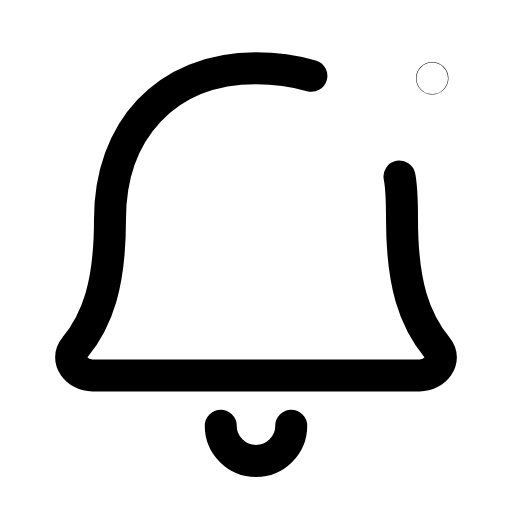
t = 0.00 s
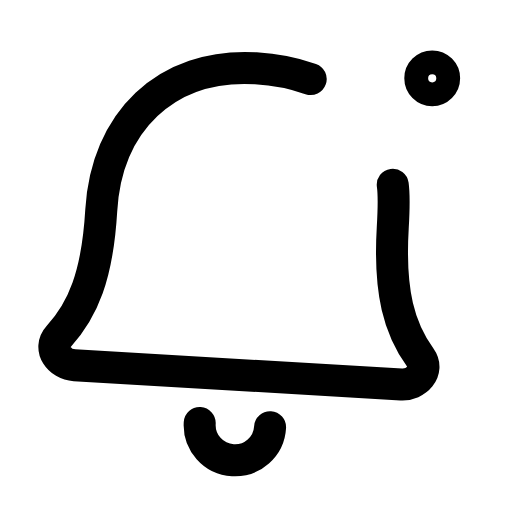
t = 0.24 s
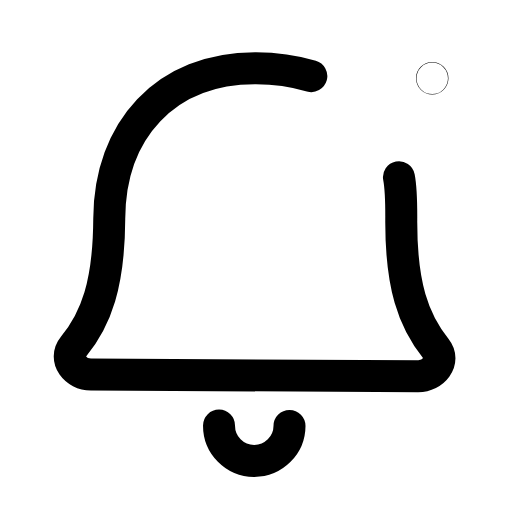
t = 0.49 s
t = 0.68 s: frame unchanged from t = 0.00 s, image omitted
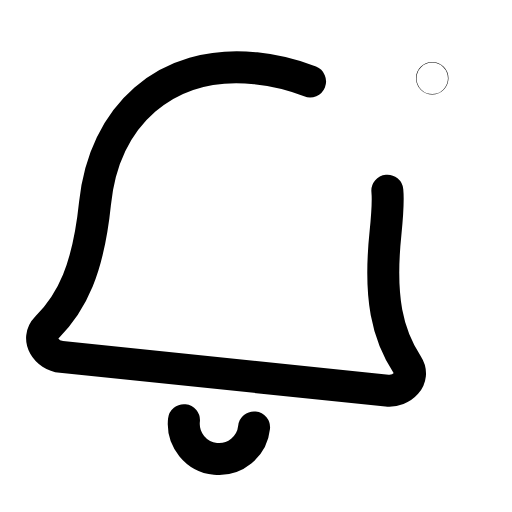
t = 0.93 s
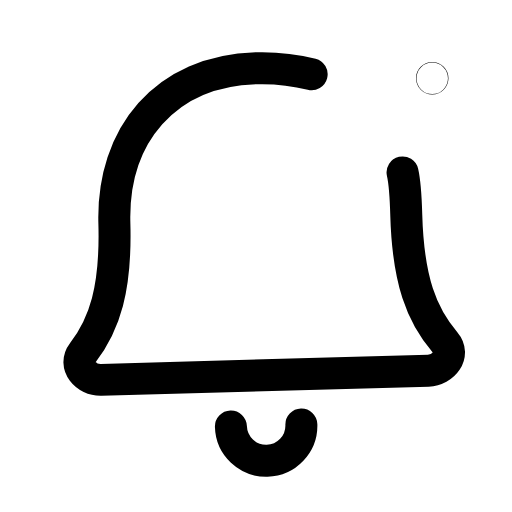
t = 1.17 s

The animated SVG that drew these frames (rendered in a browser with its animation timeline set to each time). Animation: 2 SMIL elements (animate=1,animateTransform=1); one cycle of 1.40 s, repeats indefinitely.

<svg xmlns="http://www.w3.org/2000/svg" width="24" height="24" viewBox="0 0 24 24" fill="none"><g transform="translate(-2.16 -2.228) scale(1.18)"><g><animateTransform attributeName="transform" type="rotate" values="0 12 4.5;-9 12 4.5;6 12 4.5;0 12 4.5;0 12 4.5;6 12 4.5;-9 12 4.5;0 12 4.5;0 12 4.5" keyTimes="0;0.135;0.27;0.45;0.6;0.72;0.81;0.9;1" dur="1.4s" repeatCount="indefinite" calcMode="spline" keySplines="0.16 1 0.3 1;0.16 1 0.3 1;0.16 1 0.3 1;0.16 1 0.3 1;0.16 1 0.3 1;0.16 1 0.3 1;0.16 1 0.3 1;0.16 1 0.3 1"/><path stroke="currentColor" stroke-width="1.271" stroke-linecap="round" stroke-linejoin="round" fill="none" d="M14.2 4.9C13.5 4.7 12.8 4.6 12 4.6C8.4 4.6 6.2 7.1 6.2 10.6C6.2 13.2 5.7 14.6 4.8 15.7C4.4 16.2 4.9 16.8 5.5 16.8L18.5 16.8C19.1 16.8 19.6 16.2 19.2 15.7C18.3 14.6 17.8 13.2 17.8 10.6C17.8 10 17.8 9.4 17.7 8.9"></path><path stroke="currentColor" stroke-width="1.271" stroke-linecap="round" stroke-linejoin="round" fill="none" d="M10.6 18.8A1.4 1.4 0 0 0 13.4 18.8"></path></g><circle stroke="currentColor" stroke-width="1.271" stroke-linecap="round" stroke-linejoin="round" fill="none" cx="19" cy="5" r="0.01"><animate attributeName="r" values="0.01;0.01;0.51;0.01;0.01;0.01;0.01;0.51;0.01;0.01;0.01" keyTimes="0;0.135;0.225;0.315;0.45;0.6;0.69;0.75;0.81;0.9;1" dur="1.4s" repeatCount="indefinite" calcMode="spline" keySplines="0.16 1 0.3 1;0.16 1 0.3 1;0.16 1 0.3 1;0.16 1 0.3 1;0.16 1 0.3 1;0.16 1 0.3 1;0.16 1 0.3 1;0.16 1 0.3 1;0.16 1 0.3 1;0.16 1 0.3 1"/></circle></g></svg>
